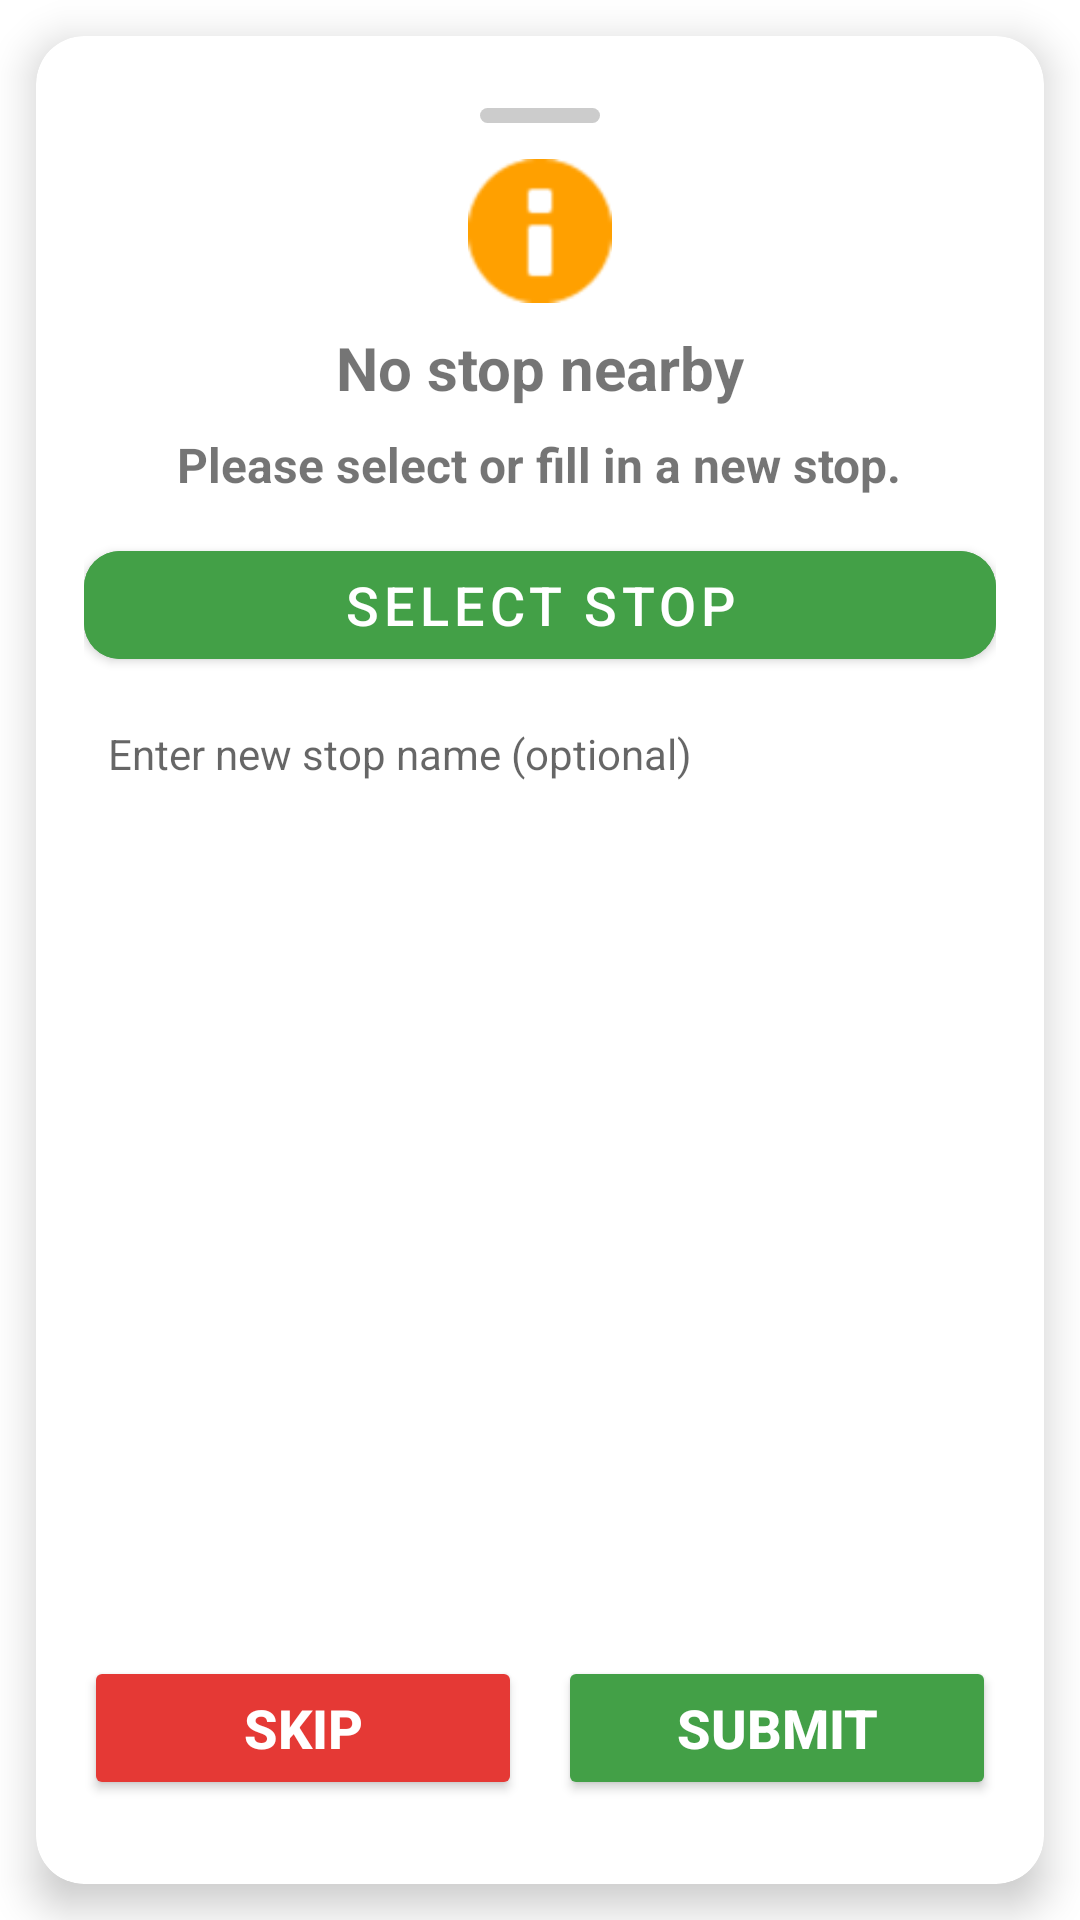

Layout XML and referenced resources for this Android screen:
<!-- AndroidManifest.xml: application theme Theme.RouteTracker -->
<!-- res/layout/dialog_no_stop_fallback.xml -->
<?xml version="1.0" encoding="utf-8"?>
<ScrollView xmlns:android="http://schemas.android.com/apk/res/android"
    xmlns:app="http://schemas.android.com/apk/res-auto"
    android:layout_width="match_parent"
    android:layout_height="wrap_content"
    android:fillViewport="true">

    <LinearLayout
        android:layout_width="match_parent"
        android:layout_height="wrap_content"
        android:orientation="vertical">

        <androidx.cardview.widget.CardView
            android:id="@+id/fallbackCard"
            android:layout_width="match_parent"
            android:layout_height="wrap_content"
            app:cardCornerRadius="16dp"
            app:cardElevation="8dp"
            android:layout_margin="12dp">

            <LinearLayout
                android:layout_width="match_parent"
                android:layout_height="wrap_content"
                android:orientation="vertical"
                android:padding="@dimen/dialog_padding"
                android:gravity="center">

                
                <View
                    android:layout_width="40dp"
                    android:layout_height="5dp"
                    android:background="@drawable/drag_handle_bg"
                    android:layout_gravity="center_horizontal"
                    android:layout_marginTop="8dp"
                    android:layout_marginBottom="12dp"/>

                
                <ImageView
                    android:layout_width="48dp"
                    android:layout_height="48dp"
                    android:src="@android:drawable/ic_dialog_info"
                    android:tint="#FFA000"
                    android:layout_gravity="center_horizontal"
                    android:layout_marginBottom="8dp"/>

                <TextView
                    android:id="@+id/noStopTitle"
                    android:layout_width="wrap_content"
                    android:layout_height="wrap_content"
                    android:text="No stop nearby"
                    android:textSize="20sp"
                    android:textStyle="bold"
                    android:layout_marginBottom="8dp"/>

                <TextView
                    android:id="@+id/noStopMessage"
                    android:layout_width="wrap_content"
                    android:layout_height="wrap_content"
                    android:text="Please select or fill in a new stop."
                    android:textSize="16sp"
                    android:textStyle="bold"
                    android:gravity="center"
                    android:layout_marginBottom="12dp"/>

                <com.google.android.material.button.MaterialButton
                    android:id="@+id/stopSelectButton"
                    android:layout_width="match_parent"
                    android:layout_height="wrap_content"
                    android:text="Select Stop"
                    android:textSize="18sp"
                    android:backgroundTint="@color/submit_button_bg"
                    android:textColor="@android:color/white"
                    app:cornerRadius="12dp"
                    android:layout_marginBottom="8dp"/>

                <EditText
                    android:id="@+id/manualStopInput"
                    android:layout_width="match_parent"
                    android:layout_height="wrap_content"
                    android:hint="Enter new stop name (optional)"
                    android:inputType="text"
                    android:textSize="14sp"
                    android:background="@drawable/rounded_field_bg"
                    android:padding="8dp"
                    android:layout_marginBottom="16dp"
                    android:textColor="@android:color/black"/>

                <View
                    android:layout_width="match_parent"
                    android:layout_height="0dp"
                    android:layout_weight="1" />

                <LinearLayout
                    android:layout_width="match_parent"
                    android:layout_height="wrap_content"
                    android:orientation="horizontal"
                    android:gravity="bottom"
                    android:layout_marginBottom="12dp">

                    <Button
                        android:id="@+id/skipFallbackButton"
                        android:layout_width="0dp"
                        android:layout_height="48dp"
                        android:layout_weight="1"
                        android:text="Skip"
                        android:textSize="18sp"
                        android:textStyle="bold"
                        android:backgroundTint="#E53935"
                        android:textColor="@android:color/white"
                        android:elevation="2dp"
                        android:layout_marginEnd="12dp"
                        android:padding="8dp"/>

                    <Button
                        android:id="@+id/submitFallbackButton"
                        android:layout_width="0dp"
                        android:layout_height="48dp"
                        android:layout_weight="1"
                        android:text="Submit"
                        android:textSize="18sp"
                        android:textStyle="bold"
                        android:backgroundTint="@color/submit_button_bg"
                        android:textColor="@android:color/white"
                        android:elevation="2dp"
                        android:padding="8dp"/>
                </LinearLayout>
            </LinearLayout>
        </androidx.cardview.widget.CardView>
    </LinearLayout>
</ScrollView>
<!-- resources referenced by this layout -->
<resources>
  <color name="submit_button_bg">#43A047</color>
  <dimen name="dialog_padding">16dp</dimen>
  <!-- drawable drag_handle_bg (drawable) -->
  <?xml version="1.0" encoding="utf-8"?>
  <shape xmlns:android="http://schemas.android.com/apk/res/android" android:shape="rectangle">
      <corners android:radius="3dp"/>
      <solid android:color="#CCCCCC"/>
  </shape>
  <style name="Theme.RouteTracker" parent="Theme.MaterialComponents.DayNight.DarkActionBar">
          
      </style>
</resources>
